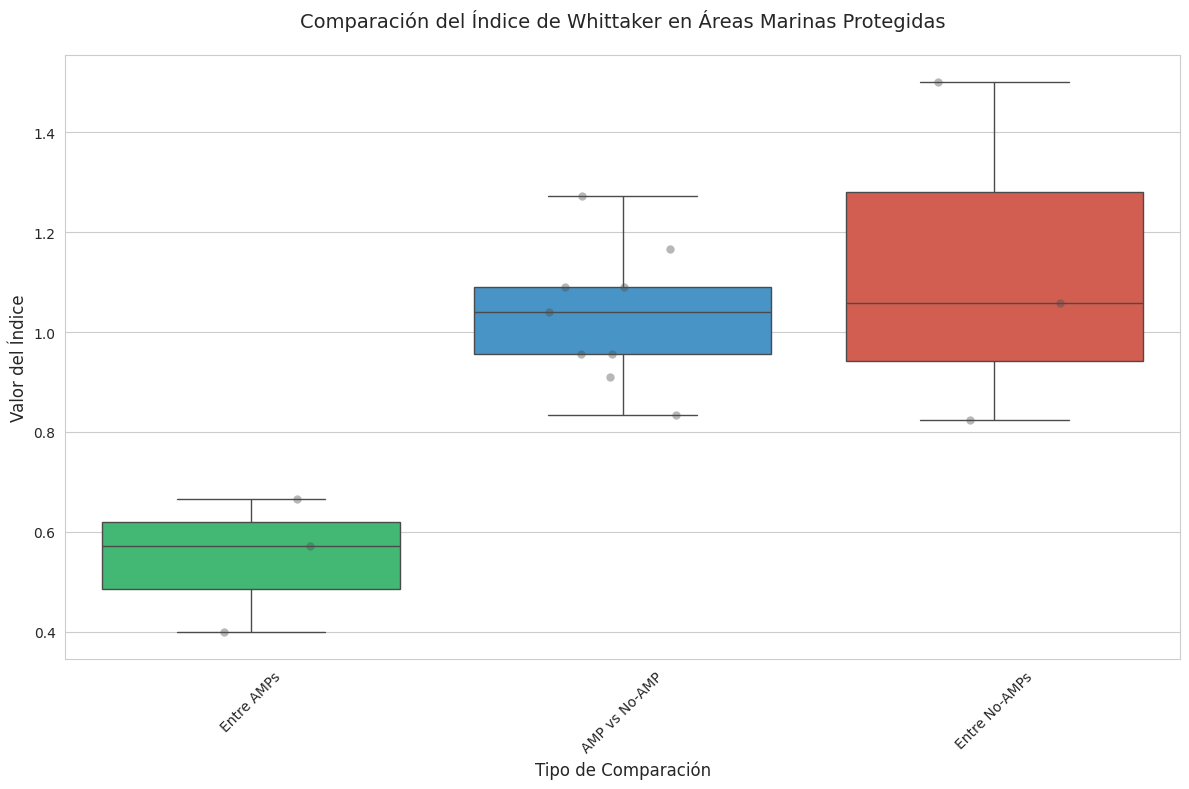

This chart was generated by the following Python code: (Note: this script raises an exception after producing the figure.)
import numpy as np
import pandas as pd
import matplotlib.pyplot as plt
import seaborn as sns
from scipy.spatial.distance import pdist, squareform

def generate_amp_comparison_data():
    """
    Genera datos sintéticos para comparar la diversidad beta dentro y fuera de AMPs.
    """
    np.random.seed(42)
    
    # Simular datos de presencia/ausencia para 20 especies en 6 sitios (3 AMP, 3 no-AMP)
    n_species = 20
    n_sites = 6
    
    # Mayor probabilidad de presencia en AMPs
    amp_prob = 0.7
    no_amp_prob = 0.4
    
    # Generar matrices de presencia/ausencia
    amp_data = np.random.binomial(1, amp_prob, (3, n_species))
    no_amp_data = np.random.binomial(1, no_amp_prob, (3, n_species))
    
    # Combinar datos
    all_data = np.vstack([amp_data, no_amp_data])
    
    # Calcular índices beta para cada par de sitios
    sites = ['AMP1', 'AMP2', 'AMP3', 'No-AMP1', 'No-AMP2', 'No-AMP3']
    comparisons = []
    
    for i in range(n_sites):
        for j in range(i+1, n_sites):
            # Calcular componentes
            shared = np.sum(all_data[i] & all_data[j])
            total_i = np.sum(all_data[i])
            total_j = np.sum(all_data[j])
            
            # Calcular índices
            whittaker = (total_i + total_j - 2*shared) / ((total_i + total_j)/2)
            jaccard = shared / (total_i + total_j - shared) if (total_i + total_j - shared) > 0 else 0
            sorensen = 2*shared / (total_i + total_j) if (total_i + total_j) > 0 else 0
            
            # Determinar tipo de comparación
            if i < 3 and j < 3:
                comparison_type = 'Entre AMPs'
            elif i >= 3 and j >= 3:
                comparison_type = 'Entre No-AMPs'
            else:
                comparison_type = 'AMP vs No-AMP'
            
            comparisons.append({
                'site1': sites[i],
                'site2': sites[j],
                'comparison_type': comparison_type,
                'whittaker': whittaker,
                'jaccard': jaccard,
                'sorensen': sorensen
            })
    
    return pd.DataFrame(comparisons)

def plot_individual_beta_diversity_amp(df, index_name):
    """
    Genera visualización individual para un índice de diversidad beta.
    """
    plt.figure(figsize=(12, 8))
    sns.set_style("whitegrid")
    
    # Colores para cada tipo de comparación
    colors = {
        'Entre AMPs': '#2ecc71',
        'Entre No-AMPs': '#e74c3c',
        'AMP vs No-AMP': '#3498db'
    }
    
    # Crear boxplot
    ax = plt.gca()
    sns.boxplot(data=df, x='comparison_type', y=index_name,
                palette=[colors[t] for t in df['comparison_type'].unique()])
    
    # Añadir puntos individuales
    sns.stripplot(data=df, x='comparison_type', y=index_name,
                 color='0.3', alpha=0.4, size=6, jitter=0.2)
    
    # Configurar etiquetas y título
    plt.title(f'Comparación del Índice de {index_name.capitalize()} en Áreas Marinas Protegidas',
             fontsize=14, pad=20)
    plt.xlabel('Tipo de Comparación', fontsize=12)
    plt.ylabel('Valor del Índice', fontsize=12)
    plt.xticks(rotation=45)
    
    # Ajustar layout
    plt.tight_layout()
    
    # Guardar figura
    plt.savefig(f'public/images/diversidad/beta_diversity_{index_name}_amp.png',
                dpi=300, bbox_inches='tight')
    plt.close()

def generate_temporal_comparison_individual(index_name):
    """
    Genera visualización temporal individual para un índice con patrones únicos.
    """
    np.random.seed(42 + hash(index_name) % 1000)  # Semilla única para cada índice
    
    years = np.arange(2019, 2024)
    seasons = ['Verano', 'Otoño', 'Invierno', 'Primavera']
    
    # Patrones específicos para cada índice
    patterns = {
        'whittaker': {
            'trend': 0.08,  # Tendencia más suave para evitar que se salga del rango
            'seasonal': {
                'Verano': 0.15,    # Reducido para mantener dentro del rango
                'Otoño': 0.05,
                'Invierno': -0.1,  # Menor diversidad en invierno
                'Primavera': 0.0
            },
            'noise': 0.03,
            'base': 0.35  # Valor base más bajo para compensar efectos
        },
        'jaccard': {
            'trend': 0.04,  # Tendencia más suave
            'seasonal': {
                'Verano': 0.08,
                'Otoño': 0.12,    # Pico en otoño
                'Invierno': 0.03,
                'Primavera': -0.08  # Menor similitud en primavera
            },
            'noise': 0.02,
            'base': 0.55
        },
        'sorensen': {
            'trend': -0.03,  # Tendencia decreciente más suave
            'seasonal': {
                'Verano': -0.05,   # Efecto reducido para evitar pérdida de datos
                'Otoño': 0.12,     # Mayor similitud en otoño
                'Invierno': 0.05,
                'Primavera': 0.08
            },
            'noise': 0.02,
            'base': 0.75          # Base más alta para compensar la tendencia decreciente
        }
    }
    
    pattern = patterns[index_name]
    data = []
    
    for year in years:
        for season in seasons:
            # Calcular valor base con tendencia temporal
            year_effect = (year - 2019) * pattern['trend']
            base_value = pattern['base'] + year_effect
            
            # Añadir efecto estacional
            seasonal_effect = pattern['seasonal'][season]
            
            # Añadir ruido aleatorio
            noise = np.random.normal(0, pattern['noise'])
            
            # Combinar efectos y asegurar valores entre 0 y 1
            value = base_value + seasonal_effect + noise
            value = np.clip(value, 0, 1)
            
            data.append({
                'year': year,
                'season': season,
                'value': value
            })
    
    df = pd.DataFrame(data)
    
    # Crear visualización
    plt.figure(figsize=(12, 8))
    sns.set_style("whitegrid")
    
    # Colores específicos para cada estación
    colors = {
        'Verano': '#f39c12',    # Naranja cálido
        'Otoño': '#c0392b',     # Rojo otoñal
        'Invierno': '#2980b9',  # Azul frío
        'Primavera': '#27ae60'  # Verde primaveral
    }
    
    # Añadir líneas y puntos
    for season in seasons:
        season_data = df[df['season'] == season]
        plt.plot(season_data['year'], season_data['value'],
                marker='o', label=season, color=colors[season],
                linewidth=2.5, markersize=8)
    
    # Personalizar título según el índice
    titles = {
        'whittaker': 'Cambios Temporales en Diversidad Beta (Whittaker)\nMayor variabilidad en verano, menor diversidad en invierno',
        'jaccard': 'Similitud Temporal entre Comunidades (Jaccard)\nPicos de similitud en otoño',
        'sorensen': 'Evolución de la Similitud entre Comunidades (Sørensen)\nTendencia decreciente con recuperación estacional'
    }
    
    plt.title(titles[index_name], fontsize=14, pad=20)
    plt.xlabel('Año', fontsize=12)
    plt.ylabel('Valor del Índice', fontsize=12)
    plt.legend(title='Estación', bbox_to_anchor=(1.05, 1), loc='upper left', fontsize=10)
    plt.grid(True, alpha=0.3)
    
    # Ajustar límites del eje y según el índice con más margen
    if index_name == 'whittaker':
        plt.ylim(0.15, 0.85)  # Ampliado para mostrar todo el rango
    elif index_name == 'jaccard':
        plt.ylim(0.35, 0.95)  # Ajustado para mostrar todo el rango
    else:  # sorensen
        plt.ylim(0.4, 0.95)   # Ajustado para mostrar todo el rango de Sørensen
    
    plt.tight_layout()
    plt.savefig(f'public/images/diversidad/beta_diversity_{index_name}_temporal.png',
                dpi=300, bbox_inches='tight')
    plt.close()

if __name__ == "__main__":
    # Generar datos y visualizaciones para comparación de AMPs
    df_amp = generate_amp_comparison_data()
    
    # Generar visualizaciones individuales para cada índice
    indices = ['whittaker', 'jaccard', 'sorensen']
    for index in indices:
        plot_individual_beta_diversity_amp(df_amp, index)
        generate_temporal_comparison_individual(index) 